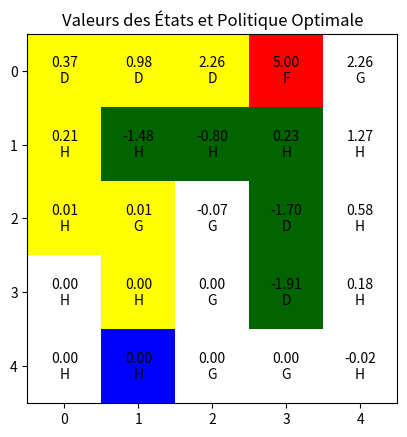

Here is the Python script that generated this plot:
import numpy as np
import matplotlib.pyplot as plt
from matplotlib.colors import ListedColormap

# Dimensions de la grille
n, m = 5, 5

# Positions de départ et d'arrivée
start = (4, 1)
goal = (0, 3)

# Positions des marécages
marecages = [(1, 1), (1, 2), (1, 3), (2, 3), (3, 3)]
# Récompenses
reward_goal = 5
reward_marecage = -2
reward_default =0

# Gamma et epsilon
gamma = 0.5 # Un γ proche de 1 fait en sorte que l'agent valorise fortement les récompenses futures, ce qui le rend plus stratégique avec une planification à long terme. Un γ proche de 0 rend l'agent myope aux récompenses futures, se concentrant presque exclusivement sur les récompenses immédiates.
epsilon = 0.1 #  un seuil de convergence dans l'itération de valeur. Il détermine à quel point la différence entre les valeurs estimées des états à travers les itérations doit être petite avant que l'algorithme puisse arrêter de s'exécuter.

# Actions possibles
actions = ['Haut', 'Bas', 'Gauche', 'Droite']
action_effects = {
    'H': (-1, 0),  # Haut
    'B': (1, 0),   # Bas
    'G': (0, -1),  # Gauche
    'D': (0, 1)    # Droite
}

# Initialisation des valeurs des états
V = np.zeros((n, m))

# Fonction de récompense
def get_reward(state):
    if state == goal:
        return reward_goal
    elif state in marecages:
        return reward_marecage
    else:
        return reward_default

# Vérifie si l'état est valide
def is_valid(state):
    x, y = state
    return 0 <= x < n and 0 <= y < m

# Transition
def get_next_state(state, action):
    effect = action_effects[action]
    next_state = (state[0] + effect[0], state[1] + effect[1])
    if is_valid(next_state):
        return next_state
    return None  # Retourne None si le déplacement est hors limites




# Itération sur les valeurs
def value_iteration():
    global V
    V[goal[0], goal[1]] = reward_goal  # Initialise la valeur de l'état du but avec sa récompense
    while True:
        delta = 0
        new_V = np.copy(V)
        for i in range(n):
            for j in range(m):
                state = (i, j)
                if state == goal:
                    continue  # Continue d'ignorer la mise à jour du but durant les itérations
                max_value = float('-inf')
                for action in actions:
                    action_key = action[0]  # Prendre la première lettre de l'action
                    next_state = get_next_state(state, action_key)
                    if next_state is None:
                        continue  # Ignore les actions non valides

                    # Définir les états latéraux basés sur l'action principale
                    if action_key in ['H', 'B']:  # Mouvements verticaux
                        side_states = [
                            get_next_state(next_state, 'G'),  # Mouvement latéral gauche
                            get_next_state(next_state, 'D')   # Mouvement latéral droit
                        ]
                    else:  # 'G' ou 'D' - Mouvements horizontaux
                        side_states = [
                            get_next_state(next_state, 'H'),  # Mouvement vertical haut
                            get_next_state(next_state, 'B')   # Mouvement vertical bas
                        ]

                    value = 0.8 * V[next_state]  # Probabilité principale
                    for side_state in side_states:
                        if side_state is not None:
                            value += 0.1 * V[side_state]  # Probabilités latérales
                        else:
                            value += 0.1 * V[next_state]  # Si mouvement latéral invalide, ajouter valeur de l'état principal

                    value = get_reward(state) + gamma * value
                    max_value = max(max_value, value)
                new_V[state] = max_value
                delta = max(delta, abs(new_V[state] - V[state]))
        V[:] = new_V
        if delta <= epsilon:
            break



# Calcul des Q-valeurs
def calculate_q_values(V):
    Q = np.zeros((n, m, len(actions)))
    for i in range(n):
        for j in range(m):
            state = (i, j)
            if state == goal:
                continue
            for k, action in enumerate(actions):
                action_key = action[0]  # Prendre la première lettre de l'action
                next_state = get_next_state(state, action_key)
                if next_state is None:
                    Q[i, j, k] = float('-inf')  # Attribuer une pénalité extrême pour sortir des limites
                    continue

                # Définir les états latéraux basés sur l'action principale
                if action_key in ['H', 'B']:  # Mouvements verticaux
                    side_states = [
                        get_next_state(next_state, 'G'),  # Mouvement latéral gauche
                        get_next_state(next_state, 'D')   # Mouvement latéral droit
                    ]
                else:  # 'G' ou 'D' - Mouvements horizontaux
                    side_states = [
                        get_next_state(next_state, 'H'),  # Mouvement vertical haut
                        get_next_state(next_state, 'B')   # Mouvement vertical bas
                    ]

                value = 0.8 * V[next_state]  # Probabilité principale
                for side_state in side_states:
                    if side_state is not None:
                        value += 0.1 * V[side_state]  # Probabilités latérales
                    else:
                        value += 0.1 * V[next_state]  # Si mouvement latéral invalide, ajouter valeur de l'état principal

                Q[i, j, k] = get_reward(state) + gamma * value
    return Q


# Extraction de la politique optimale basée sur les Q-valeurs
def extract_policy(Q):
    policy = np.empty((n, m), dtype=str)
    for i in range(n):
        for j in range(m):
            if (i, j) == goal:
                policy[i, j] = 'F'
                continue
            best_action = np.argmax(Q[i, j])
            policy[i, j] = actions[best_action][0]
    return policy

# Extraire le chemin optimal à partir de la politique
def extract_path(policy):
    path = []
    state = start
    while state != goal:
        path.append(state)
        action = policy[state]
        next_state = get_next_state(state, action)
        if next_state is None or next_state == state or next_state in path:  # Vérifiez la validité et évitez les boucles
            break
        state = next_state
    path.append(goal)
    return path


# Fonction qui plot les valeurs des états et la politique optimale avec couleurs pour départ, arrivée, et chemin
def plot_values_and_policy(V, policy, path):
    n, m = V.shape
    fig, ax = plt.subplots()
    
    # Créer une liste de couleurs pour la colormap
    cmap_list = ['white', 'darkgreen', 'blue', 'red', 'yellow']  # normal, marécage, départ, arrivée, chemin
    cmap = ListedColormap(cmap_list)
    
    # Préparer un tableau pour les indices des couleurs
    color_indices = np.zeros((n, m))
    for i in range(n):
        for j in range(m):
            if (i, j) == start:
                color_indices[i, j] = 2  # Départ en vert
            elif (i, j) == goal:
                color_indices[i, j] = 3  # Arrivée en rouge
            elif (i, j) in marecages:
                color_indices[i, j] = 1  # Marécages en vert foncé
            elif (i, j) in path:
                color_indices[i, j] = 4  # Chemin en jaune
            else:
                color_indices[i, j] = 0  # Autres cases en blanc

    # Afficher les cases avec la colormap personnalisée
    ax.imshow(color_indices, cmap=cmap, interpolation='nearest')

    # Ajouter les textes de valeur et politique
    for i in range(n):
        for j in range(m):
            text = ax.text(j, i, f'{V[i, j]:.2f}\n{policy[i, j]}',
                           ha='center', va='center', color='black' if (i, j) not in path else 'black')

    ax.set_xticks(np.arange(m))
    ax.set_yticks(np.arange(n))
    ax.set_xticklabels(np.arange(m))
    ax.set_yticklabels(np.arange(n))
    ax.set_title("Valeurs des États et Politique Optimale")
    plt.show()

# Exécution de l'algorithme
value_iteration()
Q = calculate_q_values(V)
policy = extract_policy(Q)
path = extract_path(policy)

# Affichage des résultats
print("Valeurs des états:")
print(V)
print("\nQ-valeurs:")
print(Q)
print("\nPolitique optimale:")
print(policy)
print("\nChemin optimal:")
print(path)

# Afficher les résultats
plot_values_and_policy(V, policy, path)
